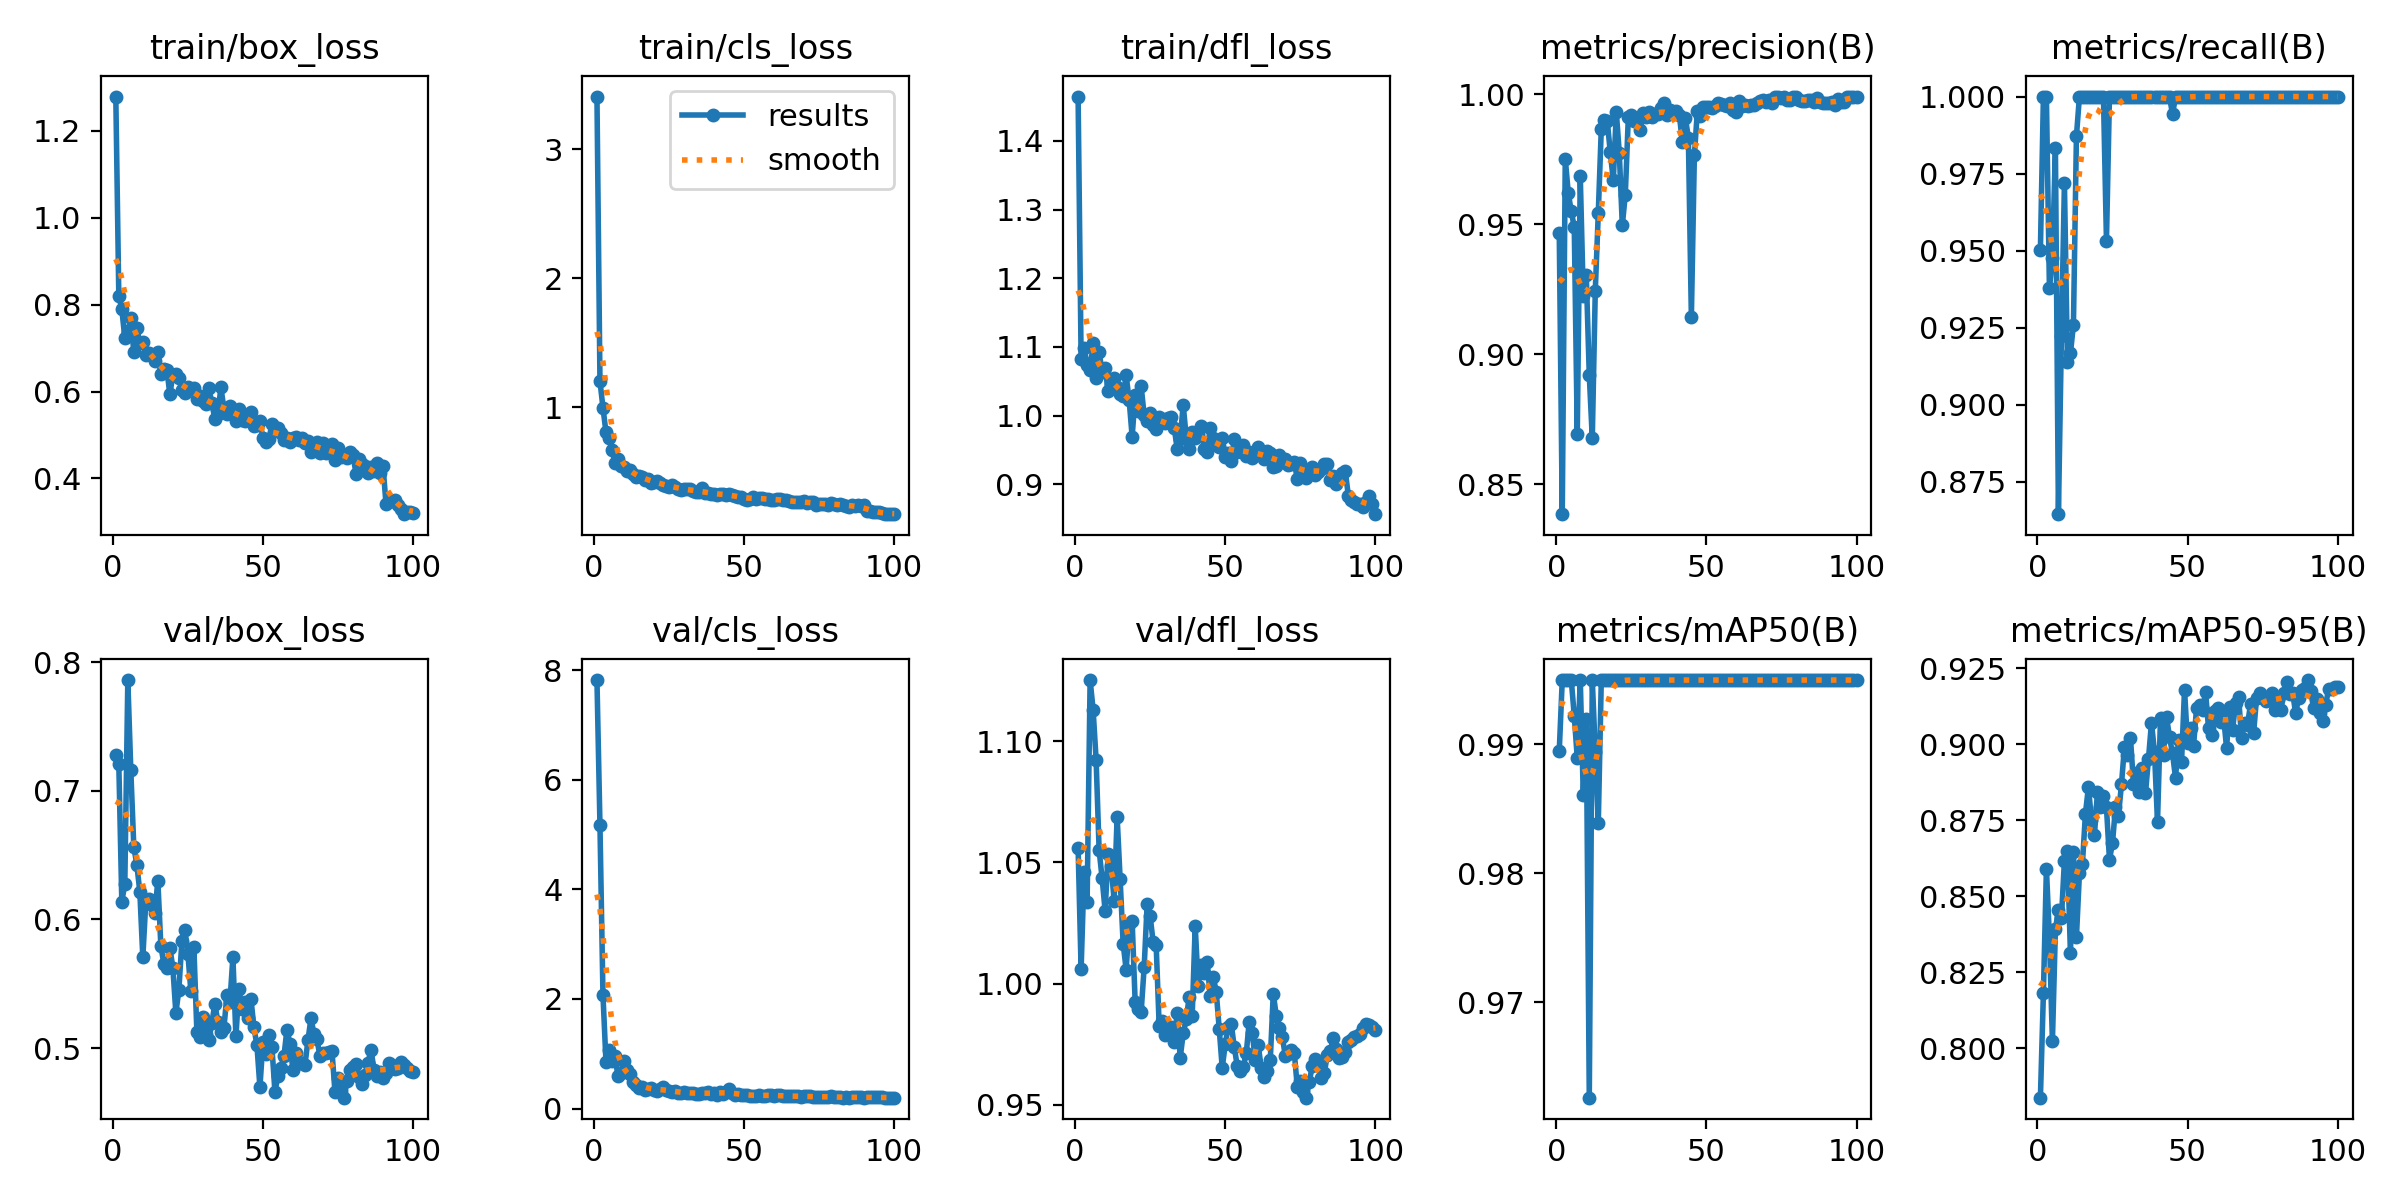

The table this chart was drawn from, first rows:
epoch, time, train/box_loss, train/cls_loss, train/dfl_loss, metrics/precision(B), metrics/recall(B), metrics/mAP50(B), metrics/mAP50-95(B), val/box_loss, val/cls_loss, val/dfl_loss, lr/pg0, lr/pg1, lr/pg2
1, 60.66, 1.279, 3.408, 1.465, 0.9468, 0.9503, 0.9895, 0.7837, 0.7279, 7.818, 1.056, 0.00014, 0.00014, 0.00014
2, 118.3, 0.8206, 1.204, 1.082, 0.8385, 1, 0.995, 0.8181, 0.7207, 5.171, 1.006, 0.0002871, 0.0002871, 0.0002871
3, 176, 0.7895, 0.9974, 1.099, 0.9752, 1, 0.995, 0.8591, 0.6138, 2.076, 1.046, 0.0004313, 0.0004313, 0.0004313
4, 234.3, 0.7231, 0.8083, 1.074, 0.9621, 0.938, 0.995, 0.8365, 0.6276, 0.8548, 1.034, 0.0005725, 0.0005725, 0.0005725
5, 290.2, 0.7381, 0.76, 1.066, 0.955, 0.9475, 0.995, 0.8023, 0.786, 1.06, 1.125, 0.0007107, 0.0007107, 0.0007107
6, 346.2, 0.7689, 0.6725, 1.105, 0.949, 0.9832, 0.9922, 0.8391, 0.7158, 0.8692, 1.113, 0.0008459, 0.0008459, 0.0008459
7, 402.3, 0.6901, 0.5692, 1.055, 0.8695, 0.8645, 0.9889, 0.8455, 0.6563, 0.9555, 1.092, 0.0009406, 0.0009406, 0.0009406
8, 459.9, 0.7457, 0.6015, 1.093, 0.9685, 0.9222, 0.995, 0.8428, 0.6426, 0.5873, 1.055, 0.0009307, 0.0009307, 0.0009307
9, 517, 0.7122, 0.5424, 1.064, 0.9225, 0.9718, 0.9861, 0.8617, 0.6215, 0.6503, 1.043, 0.0009208, 0.0009208, 0.0009208
10, 573, 0.7136, 0.5398, 1.07, 0.9304, 0.9139, 0.992, 0.8648, 0.5705, 0.874, 1.03, 0.0009109, 0.0009109, 0.0009109
11, 628.5, 0.6843, 0.5104, 1.035, 0.892, 0.9167, 0.9626, 0.8312, 0.6142, 0.6992, 1.054, 0.000901, 0.000901, 0.000901
12, 683.1, 0.6896, 0.5131, 1.047, 0.8677, 0.9259, 0.995, 0.8645, 0.6161, 0.6235, 1.049, 0.0008911, 0.0008911, 0.0008911
13, 737.7, 0.6844, 0.4835, 1.054, 0.9245, 0.9872, 0.9894, 0.8366, 0.6113, 0.4752, 1.034, 0.0008812, 0.0008812, 0.0008812
14, 791.9, 0.6692, 0.4596, 1.042, 0.9544, 1, 0.9839, 0.8575, 0.605, 0.4264, 1.069, 0.0008713, 0.0008713, 0.0008713
15, 846.6, 0.6903, 0.4651, 1.032, 0.9868, 1, 0.995, 0.8607, 0.6302, 0.374, 1.043, 0.0008614, 0.0008614, 0.0008614
16, 926.7, 0.6397, 0.457, 1.028, 0.9903, 1, 0.995, 0.8772, 0.5796, 0.3948, 1.017, 0.0008515, 0.0008515, 0.0008515
17, 982, 0.653, 0.4391, 1.059, 0.9897, 1, 0.995, 0.886, 0.5656, 0.3463, 1.006, 0.0008416, 0.0008416, 0.0008416
18, 1037, 0.6506, 0.4447, 1.023, 0.9777, 1, 0.995, 0.875, 0.5622, 0.3595, 1.024, 0.0008317, 0.0008317, 0.0008317
19, 1118, 0.5939, 0.4129, 0.9693, 0.9669, 1, 0.995, 0.8702, 0.5782, 0.3679, 1.026, 0.0008218, 0.0008218, 0.0008218
20, 1174, 0.6378, 0.4212, 1.03, 0.9932, 1, 0.995, 0.8842, 0.5625, 0.3361, 0.9924, 0.0008119, 0.0008119, 0.0008119
21, 1230, 0.64, 0.4305, 1.007, 0.9774, 1, 0.995, 0.8793, 0.5274, 0.3236, 0.9895, 0.000802, 0.000802, 0.000802
22, 1284, 0.6316, 0.4134, 1.043, 0.9496, 1, 0.995, 0.883, 0.5451, 0.3494, 0.9884, 0.0007921, 0.0007921, 0.0007921
23, 1339, 0.6038, 0.3982, 1.001, 0.9615, 0.9532, 0.995, 0.8792, 0.5831, 0.3924, 1.007, 0.0007822, 0.0007822, 0.0007822
24, 1394, 0.5964, 0.3914, 0.992, 0.9911, 1, 0.995, 0.862, 0.5915, 0.3348, 1.033, 0.0007723, 0.0007723, 0.0007723
25, 1453, 0.61, 0.3858, 1.004, 0.992, 1, 0.995, 0.8674, 0.5734, 0.3271, 1.028, 0.0007624, 0.0007624, 0.0007624
26, 1507, 0.6056, 0.396, 0.9864, 0.9896, 1, 0.995, 0.8792, 0.5443, 0.308, 1.017, 0.0007525, 0.0007525, 0.0007525
27, 1562, 0.6085, 0.3823, 0.9799, 0.9901, 1, 0.995, 0.8765, 0.5786, 0.317, 1.016, 0.0007426, 0.0007426, 0.0007426
28, 1617, 0.5834, 0.3666, 0.9984, 0.9864, 1, 0.995, 0.8868, 0.5127, 0.2835, 0.9826, 0.0007327, 0.0007327, 0.0007327
29, 1672, 0.5897, 0.3622, 0.9957, 0.9928, 1, 0.995, 0.8992, 0.5089, 0.283, 0.9844, 0.0007228, 0.0007228, 0.0007228
30, 1727, 0.579, 0.3653, 0.99, 0.9912, 1, 0.995, 0.8965, 0.5242, 0.3073, 0.979, 0.0007129, 0.0007129, 0.0007129
31, 1781, 0.5703, 0.3685, 0.9969, 0.9931, 1, 0.995, 0.902, 0.511, 0.2774, 0.9802, 0.000703, 0.000703, 0.000703
32, 1837, 0.6072, 0.3644, 0.9985, 0.9914, 1, 0.995, 0.887, 0.5064, 0.2813, 0.9822, 0.0006931, 0.0006931, 0.0006931
33, 1892, 0.573, 0.3529, 0.9824, 0.9925, 1, 0.995, 0.8905, 0.5198, 0.2824, 0.9758, 0.0006832, 0.0006832, 0.0006832
34, 1947, 0.5361, 0.3414, 0.9519, 0.9926, 1, 0.995, 0.8844, 0.5345, 0.2729, 0.988, 0.0006733, 0.0006733, 0.0006733
35, 2003, 0.5483, 0.3471, 0.9655, 0.9948, 1, 0.995, 0.892, 0.5201, 0.2723, 0.9694, 0.0006634, 0.0006634, 0.0006634
36, 2058, 0.6095, 0.3788, 1.016, 0.9966, 1, 0.995, 0.8839, 0.5129, 0.285, 0.9794, 0.0006535, 0.0006535, 0.0006535
37, 2114, 0.5613, 0.3379, 0.9692, 0.9921, 1, 0.995, 0.8953, 0.5153, 0.2751, 0.9853, 0.0006436, 0.0006436, 0.0006436
38, 2170, 0.5486, 0.3348, 0.951, 0.994, 1, 0.995, 0.9071, 0.5414, 0.3051, 0.9945, 0.0006337, 0.0006337, 0.0006337
39, 2226, 0.5664, 0.3286, 0.9765, 0.9933, 1, 0.995, 0.8973, 0.5358, 0.2662, 0.9868, 0.0006238, 0.0006238, 0.0006238
40, 2281, 0.5487, 0.327, 0.968, 0.9938, 1, 0.995, 0.8744, 0.5708, 0.2742, 1.024, 0.0006139, 0.0006139, 0.0006139
41, 2336, 0.5316, 0.3192, 0.9735, 0.9921, 1, 0.995, 0.9087, 0.5092, 0.2523, 0.9992, 0.000604, 0.000604, 0.000604
42, 2391, 0.5599, 0.3323, 0.9854, 0.9817, 1, 0.995, 0.8964, 0.5462, 0.3074, 1.008, 0.0005941, 0.0005941, 0.0005941
43, 2448, 0.5344, 0.3322, 0.9515, 0.991, 1, 0.995, 0.909, 0.5302, 0.2726, 1.004, 0.0005842, 0.0005842, 0.0005842
44, 2507, 0.5323, 0.323, 0.9477, 0.9834, 1, 0.995, 0.9023, 0.536, 0.2935, 1.009, 0.0005743, 0.0005743, 0.0005743
45, 2564, 0.5461, 0.3268, 0.9822, 0.9142, 0.9942, 0.995, 0.897, 0.5238, 0.3644, 0.9948, 0.0005644, 0.0005644, 0.0005644
46, 2622, 0.5522, 0.3242, 0.9678, 0.9766, 1, 0.995, 0.8889, 0.5386, 0.2804, 1.003, 0.0005545, 0.0005545, 0.0005545
47, 2678, 0.5202, 0.3115, 0.9617, 0.9937, 1, 0.995, 0.9013, 0.5162, 0.2387, 0.9967, 0.0005446, 0.0005446, 0.0005446
48, 2734, 0.524, 0.3066, 0.9539, 0.9918, 1, 0.995, 0.894, 0.5022, 0.2586, 0.9814, 0.0005347, 0.0005347, 0.0005347
49, 2790, 0.5327, 0.3055, 0.9678, 0.9953, 1, 0.995, 0.918, 0.4697, 0.2503, 0.9652, 0.0005248, 0.0005248, 0.0005248
50, 2846, 0.4921, 0.2912, 0.9405, 0.9952, 1, 0.995, 0.9003, 0.505, 0.2557, 0.9749, 0.0005149, 0.0005149, 0.0005149
51, 2902, 0.4844, 0.2821, 0.946, 0.9951, 1, 0.995, 0.9052, 0.4957, 0.2521, 0.9821, 0.000505, 0.000505, 0.000505
52, 2960, 0.4913, 0.2894, 0.9347, 0.9947, 1, 0.995, 0.8994, 0.5102, 0.2346, 0.9835, 0.0004951, 0.0004951, 0.0004951
53, 3021, 0.5246, 0.305, 0.9654, 0.9955, 1, 0.995, 0.9118, 0.5008, 0.2357, 0.9739, 0.0004852, 0.0004852, 0.0004852
54, 3080, 0.5172, 0.2932, 0.9471, 0.9966, 1, 0.995, 0.9129, 0.4662, 0.2329, 0.9661, 0.0004753, 0.0004753, 0.0004753
55, 3145, 0.5151, 0.2979, 0.9497, 0.9964, 1, 0.995, 0.9111, 0.4785, 0.2475, 0.9641, 0.0004654, 0.0004654, 0.0004654
56, 3203, 0.5051, 0.2957, 0.957, 0.9961, 1, 0.995, 0.9172, 0.4845, 0.2343, 0.9657, 0.0004555, 0.0004555, 0.0004555
57, 3260, 0.4873, 0.291, 0.9413, 0.9956, 1, 0.995, 0.9052, 0.4938, 0.2326, 0.9712, 0.0004456, 0.0004456, 0.0004456
58, 3319, 0.4937, 0.2886, 0.9473, 0.9967, 1, 0.995, 0.903, 0.5145, 0.2488, 0.9844, 0.0004357, 0.0004357, 0.0004357
59, 3378, 0.4837, 0.2838, 0.9388, 0.9941, 1, 0.995, 0.9111, 0.5034, 0.2553, 0.9797, 0.0004258, 0.0004258, 0.0004258
60, 3437, 0.493, 0.2815, 0.9475, 0.9933, 1, 0.995, 0.9119, 0.483, 0.2359, 0.9686, 0.0004159, 0.0004159, 0.0004159
... 40 more rows
